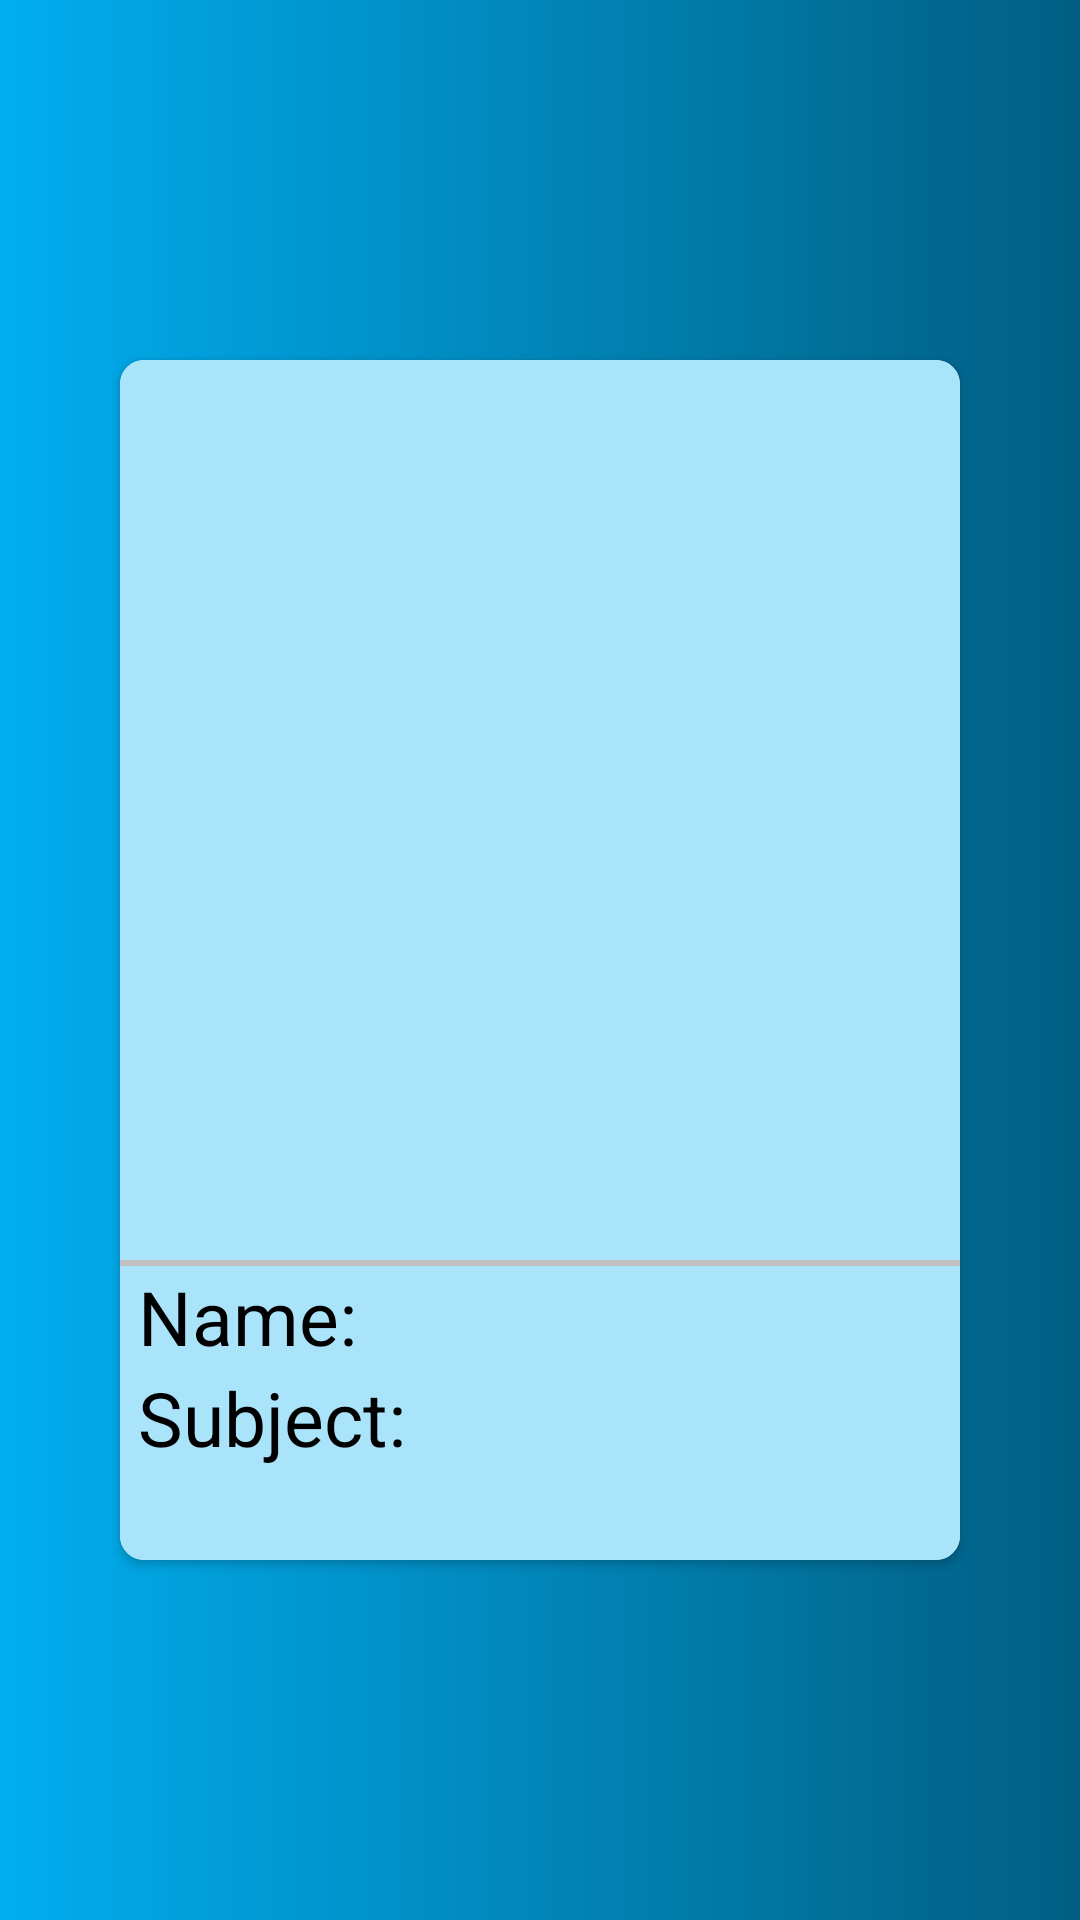

Layout XML and referenced resources for this Android screen:
<!-- AndroidManifest.xml: application theme Theme.STMeet -->
<!-- res/layout/topic.xml -->
<?xml version="1.0" encoding="utf-8"?>
<LinearLayout xmlns:android="http://schemas.android.com/apk/res/android"
    android:layout_width="wrap_content"
    android:layout_height="wrap_content"
    xmlns:tools="http://schemas.android.com/tools"
    xmlns:app="http://schemas.android.com/apk/res-auto"
    android:layout_gravity="center"
    android:paddingLeft="40sp"
    android:paddingRight="40sp"
    android:paddingBottom="20sp"
    android:paddingTop="20sp"
    android:outlineProvider="bounds"
    android:clipToPadding="false"
    android:background="@drawable/bg1">


    <androidx.cardview.widget.CardView
        android:layout_width="wrap_content"
        android:layout_height="wrap_content"
        android:layout_gravity="center"
        app:cardCornerRadius="8dp"
        android:elevation="8dp"
        android:id="@+id/cardView">

        <LinearLayout
            android:layout_width="300dp"
            android:layout_height="400dp"
            android:orientation="vertical"
            android:background="@color/lighterBlue"
            android:layout_gravity="center">

            <ImageView
                android:layout_width="match_parent"
                android:layout_height="300dp"
                android:id="@+id/image"
                android:scaleType="centerCrop" />

            <View
                android:layout_width="match_parent"
                android:layout_height="2dp"
                android:background="#c0c0c0"/>

            <LinearLayout
                android:layout_width="match_parent"
                android:layout_height="wrap_content"
                android:orientation="horizontal">

                <TextView
                    android:layout_width="wrap_content"
                    android:layout_height="wrap_content"
                    android:textSize="25sp"
                    android:text="Name:"
                    android:layout_marginLeft="16dp"
                    android:textColor="@android:color/black"
                    android:background="@android:color/transparent"/>

        <TextView
            android:id="@+id/name"
            android:textSize="25sp"
            android:textColor="@android:color/black"
            android:background="@android:color/transparent"
            android:gravity="left"
            android:paddingLeft="8dp"
            tools:text="Check!"
            android:layout_width="wrap_content"
            android:layout_height="wrap_content"
            android:layout_gravity="center|left"/>

            </LinearLayout>

            <LinearLayout
                android:layout_width="match_parent"
                android:layout_height="wrap_content"
                android:orientation="horizontal">

                <TextView
                    android:layout_width="wrap_content"
                    android:layout_height="wrap_content"
                    android:textSize="25sp"
                    android:text="Subject:"
                    android:layout_marginLeft="16dp"
                    android:textColor="@android:color/black"
                    android:background="@android:color/transparent"/>

                <TextView
                android:id="@+id/subject_textview"
                android:textSize="25sp"
                android:textColor="@android:color/black"
                android:background="@android:color/transparent"
                android:gravity="left"
                android:paddingLeft="8dp"
                tools:text="Test!"
                android:layout_width="match_parent"
                android:layout_height="wrap_content"
                android:layout_gravity="center|left"/>
            </LinearLayout>

        </LinearLayout>

    </androidx.cardview.widget.CardView>

</LinearLayout>
<!-- resources referenced by this layout -->
<resources>
  <color name="lighterBlue">#AAE4FA</color>
  <!-- drawable bg1 (drawable) -->
  <?xml version="1.0" encoding="utf-8"?>
  <shape xmlns:android="http://schemas.android.com/apk/res/android">
  
      <gradient android:startColor="@color/lightBlue"
                android:endColor="@color/midBlue">
      </gradient>
  
  </shape>
  <style name="Theme.STMeet" parent="Theme.MaterialComponents.DayNight.NoActionBar">
          
          <item name="colorPrimary">@color/lightBlue</item>
          <item name="colorPrimaryVariant">@color/midBlue</item>
          <item name="colorOnPrimary">@color/white</item>
          
          <item name="colorSecondary">@color/teal_200</item>
          <item name="colorSecondaryVariant">@color/teal_700</item>
          <item name="colorOnSecondary">@color/black</item>
          
          <item name="android:statusBarColor" tools:targetApi="l">?attr/colorPrimaryVariant</item>
          
          <item name="android:itemBackground">@drawable/bg1</item>
  
      </style>
  <color name="lightBlue">#01AEF0</color>
  <color name="midBlue">#015E82</color>
  <color name="white">#FFFFFFFF</color>
  <color name="teal_200">#FF03DAC5</color>
  <color name="teal_700">#FF018786</color>
  <color name="black">#FF000000</color>
</resources>
